Labelled photos from "processed", an image-classification folder in orgabbay23-lgtm/smart-recycling-ai. The possible labels are: fresh, rotten.

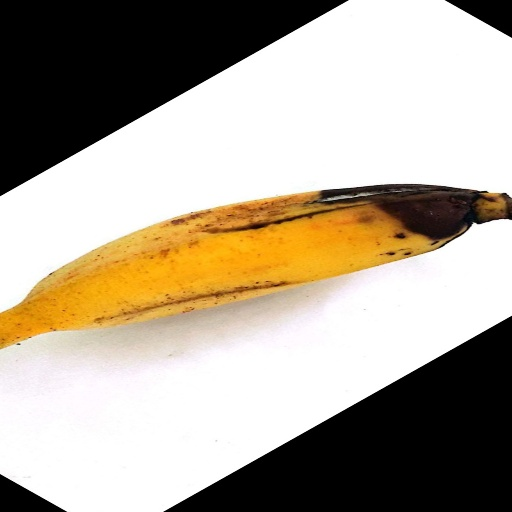
Label: rotten

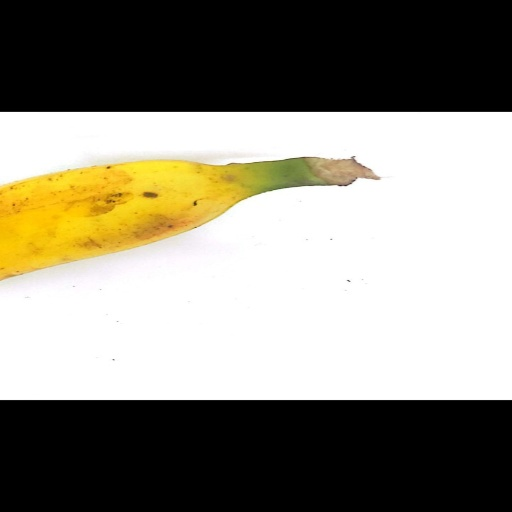
Label: fresh

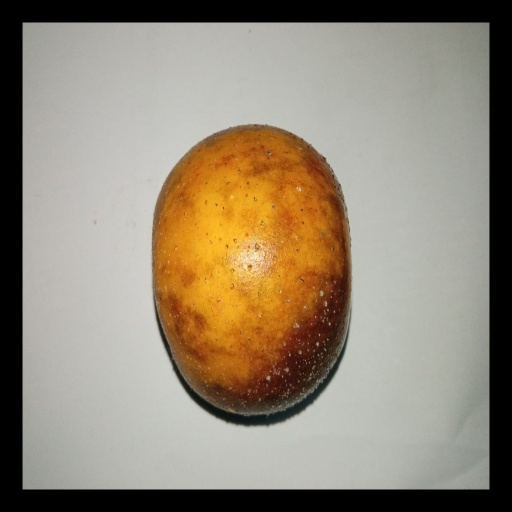
Label: rotten

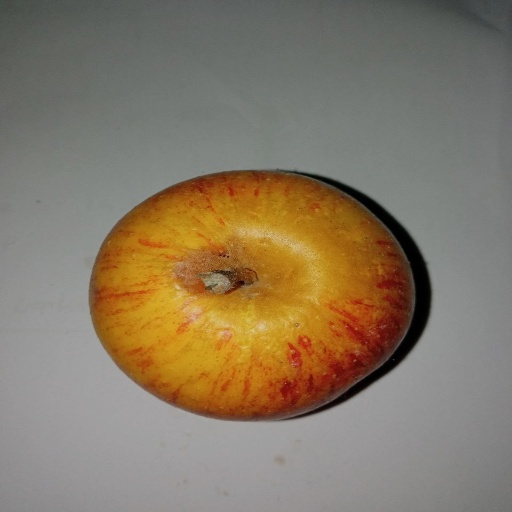
Label: rotten

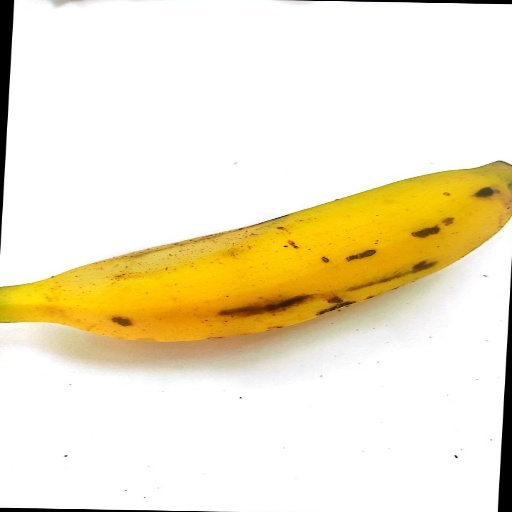
Label: fresh

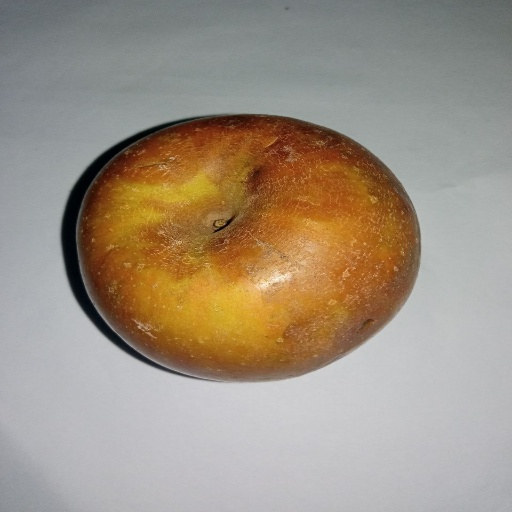
Label: rotten
